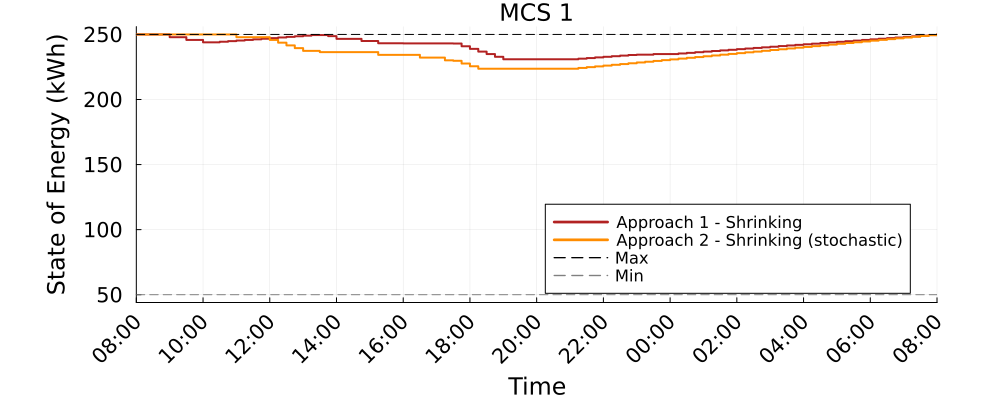

Data behind this chart, as committed beside it:
Time_Period, MCS_1_A1S_kWh, MCS_1_A2S_kWh
1, 250.0, 250.0
2, 250.0, 250.0
3, 250.0, 250.0
4, 250, 250.0
5, 247.9, 250.0
6, 247.9, 250.0
7, 245.8, 250.0
8, 245.8, 250.0
9, 243.9, 250.0
10, 243.9, 250.0
11, 244.4, 250.0
12, 244.9, 250.0
13, 245.3, 247.9
14, 245.8, 247.9
15, 246.3, 247.9
16, 246.7, 247.9
17, 247.2, 245.8
18, 247.7, 243.7
19, 248.1, 241.6
20, 248.6, 239.5
21, 249.1, 237.4
22, 249.5, 237.4
23, 249.5, 236.4
24, 248.7, 236.4
25, 246.6, 236.4
26, 246.6, 236.4
27, 246.6, 236.4
28, 244.9, 236.4
29, 244.9, 236.4
30, 243.2, 234.3
31, 243.2, 234.3
32, 243.2, 234.3
33, 243.1, 234.3
34, 243.1, 234.3
35, 243.1, 232.2
36, 243.1, 232.2
37, 243.1, 232.2
38, 243.1, 230.1
39, 243, 229.7
40, 240.9, 227.6
41, 238.9, 225.5
42, 236.8, 223.7
43, 234.9, 223.7
44, 232.8, 223.7
45, 230.9, 223.7
46, 230.9, 223.7
47, 230.9, 223.7
48, 230.9, 223.7
49, 230.9, 223.7
50, 230.9, 223.7
51, 230.9, 223.7
52, 230.9, 223.7
53, 230.9, 223.7
54, 231.4, 224.3
55, 231.9, 224.9
56, 232.3, 225.5
57, 232.8, 226.1
58, 233.3, 226.6
59, 233.8, 227.2
60, 234.2, 227.8
... 37 more rows
